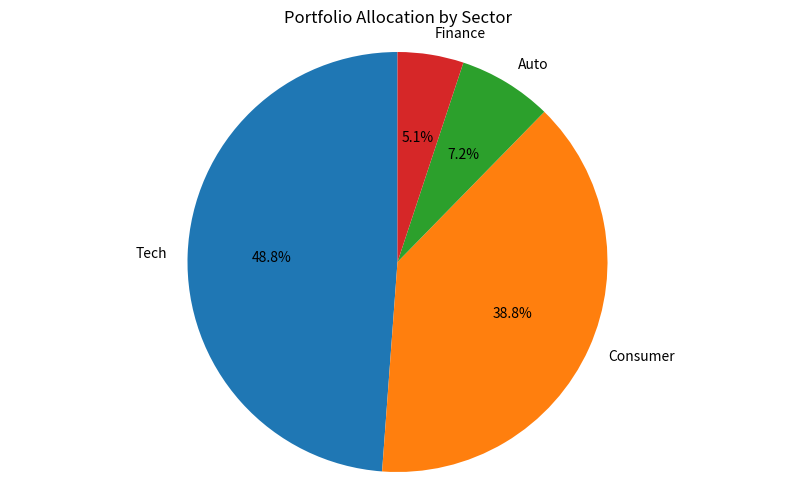

Python code for this plot:
"""
Portfolio Analysis Module for Wealth Management

Provides statistical analysis and performance metrics for investment portfolios.

Python Version: 3.9.6
Dependencies: pandas 1.5+, numpy 1.21+, matplotlib 3.5+ (optional for plotting)
"""

import pandas as pd
import numpy as np
from typing import Dict, List, Tuple, Optional
from scipy import stats
import warnings

try:
    import matplotlib.pyplot as plt
    MATPLOTLIB_AVAILABLE = True
except ImportError:
    MATPLOTLIB_AVAILABLE = False
    warnings.warn("matplotlib not available. Plotting functions will be disabled.")


class PortfolioAnalyzer:
    """
    Class for analyzing investment portfolio performance and risk metrics.
    """

    def __init__(self, portfolio_df: pd.DataFrame):
        """
        Initialize with portfolio data.

        Args:
            portfolio_df: DataFrame with columns: symbol, shares, purchase_price, current_price
        """
        self.portfolio = portfolio_df.copy()
        self._calculate_basic_metrics()

    def _calculate_basic_metrics(self) -> None:
        """Calculate basic portfolio metrics."""
        self.portfolio['position_value'] = self.portfolio['shares'] * self.portfolio['current_price']
        self.portfolio['cost_basis'] = self.portfolio['shares'] * self.portfolio['purchase_price']
        self.portfolio['gain_loss'] = self.portfolio['position_value'] - self.portfolio['cost_basis']
        self.portfolio['gain_loss_pct'] = (self.portfolio['gain_loss'] / self.portfolio['cost_basis']) * 100

    def get_portfolio_summary(self) -> Dict:
        """
        Get overall portfolio summary statistics.

        Returns:
            Dictionary with portfolio summary metrics
        """
        total_value = self.portfolio['position_value'].sum()
        total_cost = self.portfolio['cost_basis'].sum()
        total_gain_loss = self.portfolio['gain_loss'].sum()
        total_return_pct = (total_gain_loss / total_cost) * 100

        return {
            'total_value': round(total_value, 2),
            'total_cost_basis': round(total_cost, 2),
            'total_gain_loss': round(total_gain_loss, 2),
            'total_return_pct': round(total_return_pct, 2),
            'num_holdings': len(self.portfolio),
            'best_performer': self.portfolio.loc[self.portfolio['gain_loss_pct'].idxmax(), 'symbol'],
            'worst_performer': self.portfolio.loc[self.portfolio['gain_loss_pct'].idxmin(), 'symbol']
        }

    def get_sector_allocation(self) -> pd.DataFrame:
        """
        Get portfolio allocation by sector.

        Returns:
            DataFrame with sector allocation
        """
        if 'sector' not in self.portfolio.columns:
            return pd.DataFrame()

        sector_allocation = self.portfolio.groupby('sector').agg({
            'position_value': 'sum',
            'cost_basis': 'sum',
            'gain_loss': 'sum'
        }).round(2)

        sector_allocation = sector_allocation.rename(columns={
            'position_value': 'total_value',
            'cost_basis': 'total_cost_basis',
            'gain_loss': 'total_gain_loss'
        })

        sector_allocation['allocation_pct'] = (sector_allocation['total_value'] /
                                               sector_allocation['total_value'].sum() * 100).round(2)

        return sector_allocation.sort_values('allocation_pct', ascending=False)

    def calculate_weighted_metrics(self) -> Dict:
        """
        Calculate weighted average metrics for the portfolio.

        Returns:
            Dictionary with weighted metrics
        """
        total_value = self.portfolio['position_value'].sum()

        # Weight by position value
        weights = self.portfolio['position_value'] / total_value

        weighted_return = (weights * self.portfolio['gain_loss_pct']).sum()

        # Calculate weighted volatility (simplified)
        # In practice, this would require historical price data
        avg_volatility = self.portfolio['gain_loss_pct'].std()  # Simplified

        return {
            'weighted_avg_return': round(weighted_return, 2),
            'portfolio_volatility': round(avg_volatility, 2),
            'sharpe_ratio': round(weighted_return / avg_volatility, 2) if avg_volatility > 0 else 0
        }

    def get_performance_distribution(self) -> Dict:
        """
        Analyze the distribution of returns across holdings.

        Returns:
            Dictionary with distribution statistics
        """
        returns = self.portfolio['gain_loss_pct']

        return {
            'mean_return': round(returns.mean(), 2),
            'median_return': round(returns.median(), 2),
            'std_return': round(returns.std(), 2),
            'min_return': round(returns.min(), 2),
            'max_return': round(returns.max(), 2),
            'positive_holdings': (returns > 0).sum(),
            'negative_holdings': (returns < 0).sum(),
            'return_skewness': round(stats.skew(returns), 2),
            'return_kurtosis': round(stats.kurtosis(returns), 2)
        }

    def plot_portfolio_composition(self, save_path: Optional[str] = None) -> None:
        """
        Plot portfolio composition by sector (if matplotlib available).

        Args:
            save_path: Path to save the plot (optional)
        """
        if not MATPLOTLIB_AVAILABLE:
            print("Matplotlib not available for plotting.")
            return

        sector_data = self.get_sector_allocation()
        if sector_data.empty:
            print("No sector data available for plotting.")
            return

        plt.figure(figsize=(10, 6))
        plt.pie(sector_data['allocation_pct'], labels=sector_data.index,
                autopct='%1.1f%%', startangle=90)
        plt.title('Portfolio Allocation by Sector')
        plt.axis('equal')

        if save_path:
            plt.savefig(save_path)
        else:
            plt.show()

    def get_recommendations(self) -> List[str]:
        """
        Generate basic portfolio recommendations based on analysis.

        Returns:
            List of recommendation strings
        """
        recommendations = []
        summary = self.get_portfolio_summary()
        sector_alloc = self.get_sector_allocation()

        # Check diversification
        if len(sector_alloc) < 3:
            recommendations.append("Consider diversifying across more sectors to reduce risk.")

        # Check concentration
        max_allocation = sector_alloc['allocation_pct'].max() if not sector_alloc.empty else 0
        if max_allocation > 50:
            recommendations.append("High concentration in a single sector detected; consider rebalancing to reduce risk.")

        # Check performance
        if summary['total_return_pct'] < 0:
            recommendations.append("Portfolio is showing negative returns. Consider rebalancing or tax-loss harvesting.")

        # Check number of holdings
        if summary['num_holdings'] < 5:
            recommendations.append("Consider adding more holdings for better diversification.")

        return recommendations if recommendations else ["Portfolio appears well-balanced."]


def calculate_correlation_matrix(price_data: pd.DataFrame) -> pd.DataFrame:
    """
    Calculate correlation matrix for asset returns.

    Args:
        price_data: DataFrame with price data (columns = assets, index = dates)

    Returns:
        Correlation matrix DataFrame
    """
    # Calculate returns
    returns = price_data.pct_change().dropna()
    return returns.corr().round(3)


def example() -> None:
    """Example usage of portfolio analysis module."""
    print("=== Portfolio Analysis Example ===")

    # Create sample portfolio
    portfolio_data = pd.DataFrame({
        'symbol': ['AAPL', 'MSFT', 'GOOGL', 'AMZN', 'TSLA', 'NVDA', 'JPM', 'BAC'],
        'shares': [100, 50, 25, 30, 20, 40, 75, 100],
        'purchase_price': [150, 250, 2800, 3200, 800, 400, 120, 35],
        'current_price': [175, 280, 3100, 3400, 950, 480, 135, 32],
        'sector': ['Tech', 'Tech', 'Tech', 'Consumer', 'Auto', 'Tech', 'Finance', 'Finance']
    })

    # Initialize analyzer
    analyzer = PortfolioAnalyzer(portfolio_data)

    # Get summary
    summary = analyzer.get_portfolio_summary()
    print("Portfolio Summary:")
    for key, value in summary.items():
        print(f"  {key}: {value}")

    # Get sector allocation
    sector_alloc = analyzer.get_sector_allocation()
    print("\nSector Allocation:")
    print(sector_alloc)

    # Get weighted metrics
    weighted_metrics = analyzer.calculate_weighted_metrics()
    print("\nWeighted Metrics:")
    for key, value in weighted_metrics.items():
        print(f"  {key}: {value}")

    # Get performance distribution
    perf_dist = analyzer.get_performance_distribution()
    print("\nPerformance Distribution:")
    for key, value in perf_dist.items():
        print(f"  {key}: {value}")

    # Get recommendations
    recommendations = analyzer.get_recommendations()
    print("\nRecommendations:")
    for rec in recommendations:
        print(f"  - {rec}")

    # Plot if possible
    if MATPLOTLIB_AVAILABLE:
        print("\nGenerating portfolio composition plot...")
        analyzer.plot_portfolio_composition()


if __name__ == "__main__":
    example()
